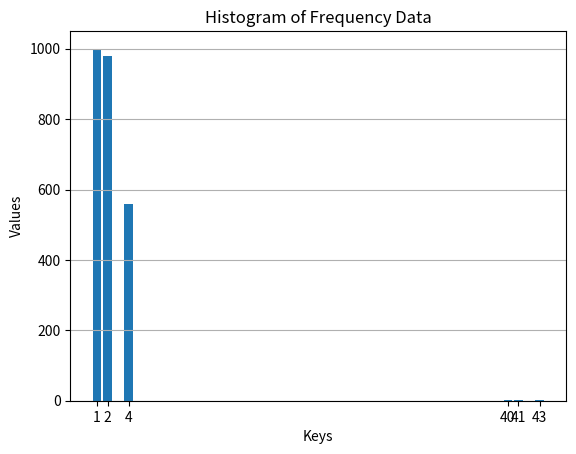

Reproduce this figure in Python.

import matplotlib.pyplot as plt

# Your frequency dictionary
freq = {1: 1000, 2: 980, 4: 560, 40: 3, 41: 1, 43: 1}

# Extract keys and values from the dictionary
keys = list(freq.keys())
values = list(freq.values())

# Create the bar chart
plt.bar(keys, values)

# Add labels and title
plt.xlabel('Keys')
plt.ylabel('Values')
plt.title('Histogram of Frequency Data')

# Show the plot
plt.xticks(keys)  # Ensure each key is displayed on the x-axis
plt.grid(axis='y')  # Optional: Add gridlines for better readability
plt.show()
